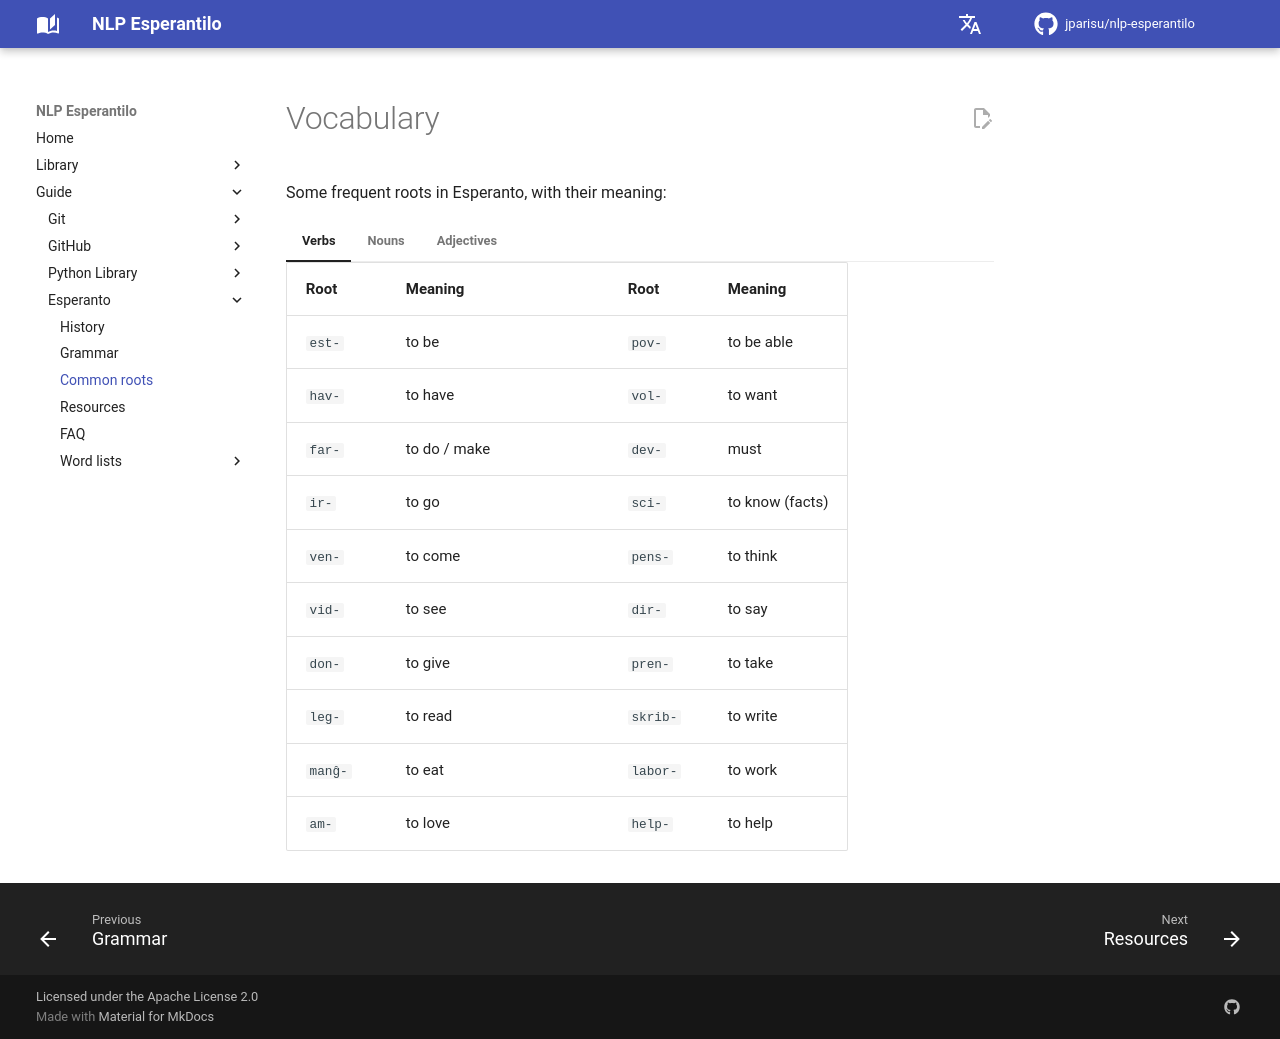

repository: jparisu/nlp-esperantilo · page: guide/esperanto/vocabulary/index.html · generator: mkdocs

# Vocabulary

Some frequent roots in Esperanto, with their meaning:

=== "Verbs"

    | Root | Meaning | | Root | Meaning |
    | --- | --- | --- | --- | --- |
    | `est-` | to be | | `pov-` | to be able |
    | `hav-` | to have | | `vol-` | to want |
    | `far-` | to do / make | | `dev-` | must |
    | `ir-` | to go | | `sci-` | to know (facts) |
    | `ven-` | to come | | `pens-` | to think |
    | `vid-` | to see | | `dir-` | to say |
    | `don-` | to give | | `pren-` | to take |
    | `leg-` | to read | | `skrib-` | to write |
    | `manĝ-` | to eat | | `labor-` | to work |
    | `am-` | to love | | `help-` | to help |

=== "Nouns"

    | Root | Meaning | | Root | Meaning |
    | --- | --- | --- | --- | --- |
    | `hom-` | human | | `mond-` | world |
    | `vir-` | man | | `temp-` | time |
    | `infan-` | child | | `tag-` | day |
    | `dom-` | house | | `jar-` | year |
    | `urb-` | city | | `akv-` | water |
    | `land-` | country | | `lum-` | light |

=== "Adjectives"

    | Root | Meaning | | Root | Meaning |
    | --- | --- | --- | --- | --- |
    | `bon-` | good | | `bel-` | beautiful |
    | `grand-` | big | | `long-` | long |
    | `nov-` | new | | `alt-` | high / tall |
